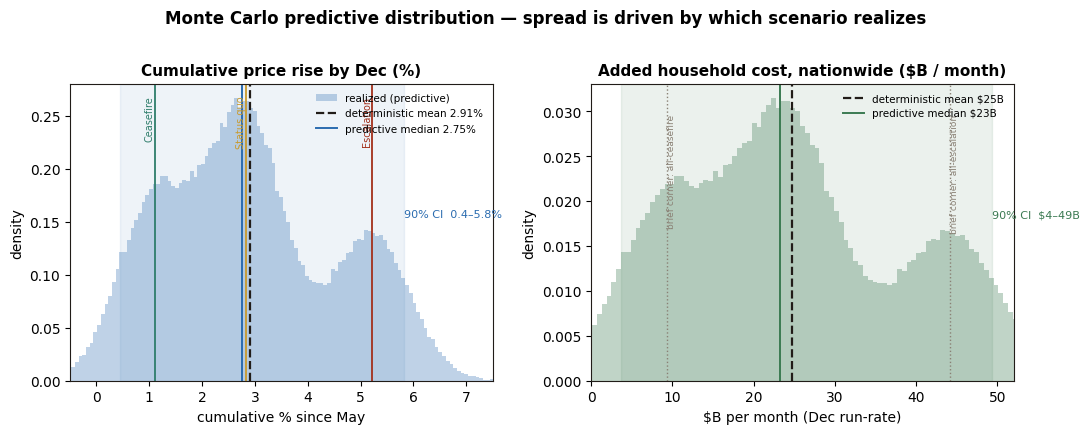
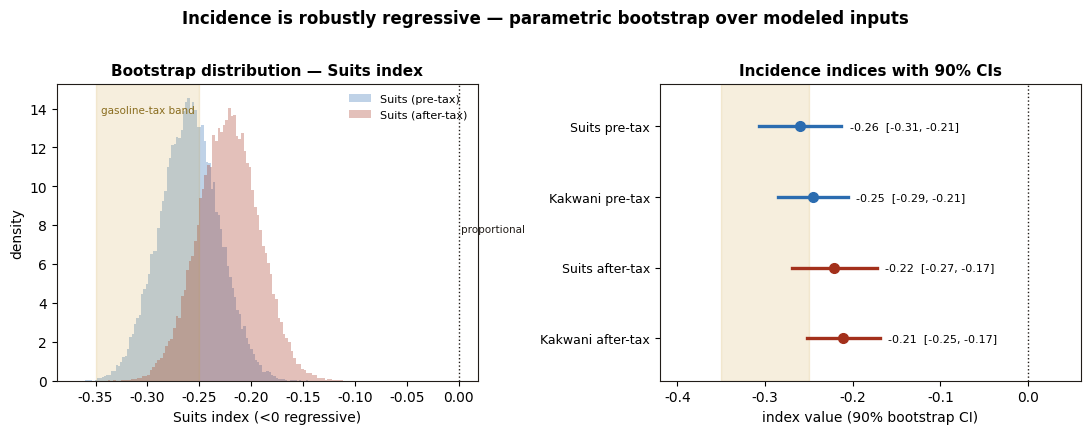

These figures' Python source, in order:
"""
Research-grade extensions to the deterministic 'Uneven Month' model:
(1) Monte Carlo predictive distribution of cumulative Dec inflation and aggregate burden.
(2) Parametric bootstrap of the Suits/Kakwani incidence indices (pre- & after-tax bases).
Reproducible: fixed seed. Figures + results JSON written to /home/claude.
"""
import numpy as np, json
import matplotlib
matplotlib.use("Agg")
import matplotlib.pyplot as plt
from matplotlib.patches import Patch

rng = np.random.default_rng(20260605)
N = 200_000

# ---------- deterministic core (from the workbook) ----------
# Monthly MoM central paths Jun..Dec (consensus engine)
MoM = {
    "C": np.array([0.004,0.003,0.002,0.001,0.001,0.000,0.000]),
    "S": np.array([0.005,0.005,0.004,0.004,0.004,0.003,0.003]),
    "E": np.array([0.008,0.009,0.008,0.007,0.007,0.006,0.006]),
}
def cum(path): return np.prod(1+path)-1
CUM = {k: cum(v) for k,v in MoM.items()}            # 0.01105 / 0.02834 / 0.05212
w0 = np.array([0.30,0.45,0.25])                      # central scenario weights
K  = 847.45236                                       # aggregate($B/mo) = rate * K

det_rate = float(w0 @ np.array([CUM["C"],CUM["S"],CUM["E"]]))
det_agg  = det_rate*K
print(f"deterministic: rate={det_rate*100:.3f}%  aggregate=${det_agg:.2f}B/mo")
print(f"deterministic envelope (corners): ${CUM['C']*K:.2f}B .. ${CUM['E']*K:.2f}B")

# ---------- Monte Carlo predictive distribution ----------
# Two uncertainty sources:
#  (a) epistemic: scenario weights ~ Dirichlet(kappa*w0)   -> "which path are we on"
#  (b) aleatoric: realized monthly path = central + persistent level shock + iid monthly noise
KAPPA       = 20.0      # weight-confidence (sensitivity below)
SIG_LEVEL   = 0.0008    # persistent (compounding) monthly level surprise, per-month sd
SIG_MONTH   = 0.0015    # transitory month-to-month surprise sd

def run_mc(n, kappa=KAPPA, sig_level=SIG_LEVEL, sig_month=SIG_MONTH, rng=rng):
    w   = rng.dirichlet(kappa*w0, size=n)                      # (n,3) weight draws
    # (A) distribution of the MODEL'S EXPECTED rate, from weight uncertainty only
    exp_rate = w @ np.array([CUM["C"],CUM["S"],CUM["E"]])
    # (B) PREDICTIVE distribution of the REALIZED rate
    s   = (rng.random(n)[:,None] < np.cumsum(w,axis=1)).argmax(axis=1)  # categorical per row
    paths = np.stack([MoM["C"],MoM["S"],MoM["E"]])[s]          # (n,7) central path for drawn scenario
    level = rng.normal(0, sig_level, size=(n,1))               # persistent shift
    noise = rng.normal(0, sig_month, size=(n,7))               # transitory
    realized = paths + level + noise
    real_rate = np.prod(1+realized, axis=1) - 1
    return exp_rate, real_rate, s

exp_rate, real_rate, s_draw = run_mc(N)
real_agg = real_rate*K

def pct(a,p): return float(np.percentile(a,p))
def summ(a):
    return dict(mean=float(a.mean()), median=pct(a,50), p05=pct(a,5), p95=pct(a,95),
                p25=pct(a,25), p75=pct(a,75), sd=float(a.std()))

res = {"deterministic":{"rate":det_rate,"aggregate":det_agg,
                        "env_lo":CUM['C']*K,"env_hi":CUM['E']*K},
       "mc":{"expected_rate":summ(exp_rate),"realized_rate":summ(real_rate),
             "realized_aggregate":summ(real_agg),
             "params":{"kappa":KAPPA,"sig_level":SIG_LEVEL,"sig_month":SIG_MONTH,"N":N}}}

# Law-of-total-variance: condition on scenario s -> between-scenario (structural) vs within (path noise)
gm = np.array([real_rate[s_draw==k].mean() for k in range(3)])
gv = np.array([real_rate[s_draw==k].var()  for k in range(3)])
freq = np.array([(s_draw==k).mean() for k in range(3)])
var_total = real_rate.var()
var_between = float(((gm-real_rate.mean())**2*freq).sum())     # which-scenario (structural)
var_within  = float((gv*freq).sum())                           # path noise given scenario
# odds (weight) epistemic layer: how much the 90% CI moves if weights are FIXED vs Dirichlet
_,rr_fixed,_ = run_mc(80000, kappa=1e6)                         # ~fixed weights at w0
res["mc"]["variance_decomp"]={"total":var_total,
    "between_scenario_frac":var_between/var_total,
    "within_scenario_noise_frac":var_within/var_total,
    "ci90_fixed_weights":[pct(rr_fixed,5),pct(rr_fixed,95)],
    "ci90_uncertain_weights":[pct(real_rate,5),pct(real_rate,95)]}

# decision-relevant tail probabilities
res["mc"]["tail_probs"]={
    "P_rate_gt_4pct":float((real_rate>0.04).mean()),
    "P_rate_lt_1pct":float((real_rate<0.01).mean()),
    "P_agg_gt_envHi_44B":float((real_agg>CUM['E']*K).mean()),
    "P_agg_lt_envLo_9_4B":float((real_agg<CUM['C']*K).mean()),
    "P_agg_gt_det_24_7B":float((real_agg>det_agg).mean())}

# sensitivity to kappa and sigma
sens=[]
for kp in (10,20,50):
    _,rr,_=run_mc(60000,kappa=kp); sens.append(("kappa",kp,pct(rr*K,5),pct(rr*K,95)))
for sm in (0.0010,0.0015,0.0030):
    _,rr,_=run_mc(60000,sig_month=sm); sens.append(("sig_month",sm,pct(rr*K,5),pct(rr*K,95)))
res["mc"]["sensitivity"]=sens

print(f"MC realized rate 90% CI: [{pct(real_rate,5)*100:.2f}%, {pct(real_rate,95)*100:.2f}%] median {pct(real_rate,50)*100:.2f}%")
print(f"MC realized aggregate 90% CI: [${pct(real_agg,5):.1f}B, ${pct(real_agg,95):.1f}B] median ${pct(real_agg,50):.1f}B")
print(f"variance: between-scenario={var_between/var_total:.0%}  within-scenario noise={var_within/var_total:.0%}")
print(f"P(agg>$44B)={res['mc']['tail_probs']['P_agg_gt_envHi_44B']:.3f}  P(agg<$9.4B)={res['mc']['tail_probs']['P_agg_lt_envLo_9_4B']:.3f}")

# ---------- Incidence index bootstrap ----------
labels=["<$25k","$25-50k","$50-75k","$75-100k","$100-150k","$150-200k","$200k+"]
hh   = np.array([18.5,21.9,19.0,18.2,21.1,12.1,21.1])
spend= np.array([2750,3500,4580,5830,7500,9580,12500.])
bf0  = np.array([1.32,1.24,1.14,1.06,1.00,0.90,0.80])
incM0= np.array([1250,3125,5208,7292,10417,14583,25000.])
tax0 = np.array([.05,.10,.15,.18,.21,.24,.28])
r_fixed = det_rate   # indices are scenario-invariant; r cancels, value irrelevant

def indices(hh,spend,bf,incM,tax,base="pre"):
    hit = spend*r_fixed*bf
    income = incM if base=="pre" else incM*(1-tax)
    order=np.argsort(income)
    I=(hh*income)[order]; B=(hh*hit)[order]; pop=hh[order]/hh.sum()
    p =np.concatenate([[0],np.cumsum(pop)])
    Ly=np.concatenate([[0],np.cumsum(I)/I.sum()])
    By=np.concatenate([[0],np.cumsum(B)/B.sum()])
    G=1-2*np.trapezoid(Ly,p); C=1-2*np.trapezoid(By,p)
    S=1-2*np.trapezoid(By,Ly)            # Suits: burden share vs cumulative income share (Ly)
    return S, C-G, C, G

point={b:indices(hh,spend,bf0,incM0,tax0,b)[:2] for b in ("pre","after")}

# Parametric bootstrap over MODELED inputs (sourced hh/spend get small survey noise):
NB=100_000
def boot(n, base="pre", rng=rng):
    Sv=np.empty(n); Kv=np.empty(n)
    # vectorized draws
    bf  = bf0*np.exp(rng.normal(0,0.06,size=(n,7)))                 # basket factor ~6% CV (modeled)
    incM= incM0*np.exp(rng.normal(0,0.10,size=(n,7)))               # representative income ~10% CV (modeled)
    tax = np.clip(tax0+rng.normal(0,0.02,size=(n,7)),0,0.6)         # +/-2pp effective rate
    hhd = hh*np.exp(rng.normal(0,0.025,size=(n,7)))                 # survey sampling ~2.5%
    spd = spend*np.exp(rng.normal(0,0.03,size=(n,7)))               # survey sampling ~3%
    for i in range(n):
        Sv[i],Kv[i],_,_=indices(hhd[i],spd[i],bf[i],incM[i],tax[i],base)
    return Sv,Kv

boot_res={}
for base in ("pre","after"):
    Sv,Kv=boot(NB,base)
    boot_res[base]={"suits":{"point":point[base][0],"median":pct(Sv,50),"p05":pct(Sv,5),"p95":pct(Sv,95)},
                    "kakwani":{"point":point[base][1],"median":pct(Kv,50),"p05":pct(Kv,5),"p95":pct(Kv,95)},
                    "prob_regressive":float((Sv<0).mean())}
    print(f"[{base}] Suits point {point[base][0]:.3f}  90% CI [{pct(Sv,5):.3f},{pct(Sv,95):.3f}]  P(reg)={(Sv<0).mean():.4f}")
res["incidence_bootstrap"]={"params":{"bf_cv":0.06,"income_cv":0.10,"tax_sd":0.02,"hh_cv":0.025,"spend_cv":0.03,"NB":NB},
                            **boot_res}
# keep arrays for plotting
Sv_pre,Kv_pre=boot(40000,"pre"); Sv_aft,Kv_aft=boot(40000,"after")

with open("research_results.json","w") as f: json.dump(res,f,indent=2)
print("results written.")

# =================== FIGURES ===================
INK="#211C18"; ACCENT="#A3301B"; BLUE="#2B6CB0"; GREEN="#3B7A52"; GRID="#d8cfc0"
plt.rcParams.update({"font.family":"DejaVu Sans","font.size":10,"axes.edgecolor":INK,
    "axes.linewidth":0.8,"figure.dpi":150})

# Figure A: MC predictive distribution (rate + aggregate)
fig,axes=plt.subplots(1,2,figsize=(11,4.2))
SC=[("Ceasefire",CUM["C"],"#2E7D6B"),("Status quo",CUM["S"],"#C99A2E"),("Escalation",CUM["E"],ACCENT)]
ax=axes[0]
ax.hist(real_rate*100,bins=140,color=BLUE,alpha=.30,density=True,label="realized (predictive)")
lo,hi=pct(real_rate,5)*100,pct(real_rate,95)*100
ax.axvspan(lo,hi,color=BLUE,alpha=.08)
for nm,v,c in SC:
    ax.axvline(v*100,color=c,lw=1.3,ls="-")
    ax.annotate(nm,(v*100,ax.get_ylim()[1]*.96),fontsize=7,rotation=90,va="top",ha="right",color=c)
ax.axvline(det_rate*100,color=INK,lw=1.6,ls="--",label=f"deterministic mean {det_rate*100:.2f}%")
ax.axvline(pct(real_rate,50)*100,color=BLUE,lw=1.4,label=f"predictive median {pct(real_rate,50)*100:.2f}%")
ax.set_title("Cumulative price rise by Dec (%)",fontsize=11,weight="bold")
ax.set_xlabel("cumulative % since May"); ax.set_ylabel("density"); ax.set_xlim(-0.5,7.5)
ax.legend(fontsize=7.5,frameon=False,loc="upper right")
ax.annotate(f"90% CI  {lo:.1f}–{hi:.1f}%",(hi,ax.get_ylim()[1]*.55),fontsize=8,color=BLUE)

ax=axes[1]
ax.hist(real_agg,bins=140,color=GREEN,alpha=.32,density=True)
loA,hiA=pct(real_agg,5),pct(real_agg,95)
ax.axvspan(loA,hiA,color=GREEN,alpha=.10)
ax.axvline(det_agg,color=INK,lw=1.6,ls="--",label=f"deterministic mean ${det_agg:.0f}B")
ax.axvline(pct(real_agg,50),color=GREEN,lw=1.4,label=f"predictive median ${pct(real_agg,50):.0f}B")
for x,lab in [(res['deterministic']['env_lo'],"brief corner: all-ceasefire"),
              (res['deterministic']['env_hi'],"brief corner: all-escalation")]:
    ax.axvline(x,color="#8A8175",lw=1,ls=":")
    ax.annotate(lab,(x,ax.get_ylim()[1]*.9),fontsize=6.5,rotation=90,va="top",color="#8A8175")
ax.set_title("Added household cost, nationwide ($B / month)",fontsize=11,weight="bold")
ax.set_xlabel("$B per month (Dec run-rate)"); ax.set_ylabel("density"); ax.set_xlim(0,52)
ax.legend(fontsize=7.5,frameon=False,loc="upper right")
ax.annotate(f"90% CI  ${loA:.0f}–{hiA:.0f}B",(hiA,ax.get_ylim()[1]*.55),fontsize=8,color=GREEN)
fig.suptitle("Monte Carlo predictive distribution — spread is driven by which scenario realizes",
             fontsize=12,weight="bold",y=1.02)
fig.tight_layout(); fig.savefig("fig_mc.png",bbox_inches="tight",facecolor="white")
print("fig_mc.png saved")

# Figure B: incidence index bootstrap (forest + densities)
fig,axes=plt.subplots(1,2,figsize=(11,4.2))
ax=axes[0]
for vals,c,lab in [(Sv_pre,BLUE,"Suits (pre-tax)"),(Sv_aft,ACCENT,"Suits (after-tax)")]:
    ax.hist(vals,bins=100,color=c,alpha=.30,density=True,label=lab)
ax.axvspan(-0.35,-0.25,color="#C99A2E",alpha=.16); ax.annotate("gasoline-tax band",(-0.30,ax.get_ylim()[1]*.9),
    fontsize=7.5,ha="center",color="#8a6d1f")
ax.axvline(0,color=INK,lw=1,ls=":"); ax.annotate("proportional",(0.002,ax.get_ylim()[1]*.5),fontsize=7.5,color=INK)
ax.set_title("Bootstrap distribution — Suits index",fontsize=11,weight="bold")
ax.set_xlabel("Suits index (<0 regressive)"); ax.set_ylabel("density")
ax.legend(fontsize=8,frameon=False)

ax=axes[1]; y=0; ticks=[]; tlab=[]
rows=[("Suits pre-tax",boot_res["pre"]["suits"],BLUE),
      ("Kakwani pre-tax",boot_res["pre"]["kakwani"],BLUE),
      ("Suits after-tax",boot_res["after"]["suits"],ACCENT),
      ("Kakwani after-tax",boot_res["after"]["kakwani"],ACCENT)]
for name,d,c in rows:
    ax.plot([d["p05"],d["p95"]],[y,y],color=c,lw=2.4)
    ax.plot(d["point"],y,"o",color=c,ms=7)
    ax.annotate(f'{d["point"]:.2f}  [{d["p05"]:.2f}, {d["p95"]:.2f}]',(d["p95"],y),
                xytext=(6,0),textcoords="offset points",va="center",fontsize=8)
    ticks.append(y); tlab.append(name); y-=1
ax.axvspan(-0.35,-0.25,color="#C99A2E",alpha=.16)
ax.axvline(0,color=INK,lw=1,ls=":")
ax.set_yticks(ticks); ax.set_yticklabels(tlab,fontsize=9); ax.set_ylim(-3.6,0.6)
ax.set_xlim(-0.42,0.06); ax.set_xlabel("index value (90% bootstrap CI)")
ax.set_title("Incidence indices with 90% CIs",fontsize=11,weight="bold")
fig.suptitle("Incidence is robustly regressive — parametric bootstrap over modeled inputs",
             fontsize=12,weight="bold",y=1.02)
fig.tight_layout(); fig.savefig("fig_incidence.png",bbox_inches="tight",facecolor="white")
print("fig_incidence.png saved")
